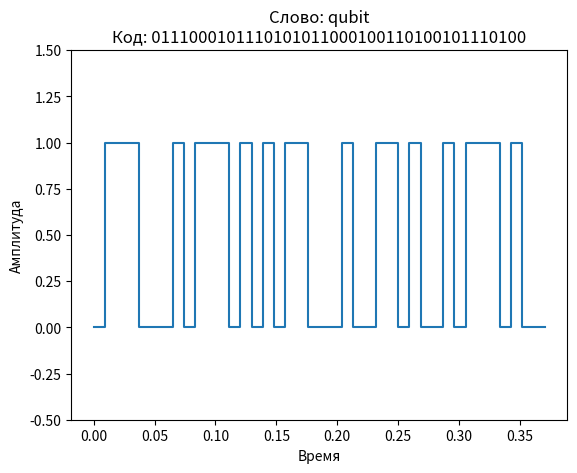

Here is the Python script that generated this plot:
import matplotlib.pyplot as plt


def to_binary_str(s):
    return " ".join(f"{ord(i):08b}" for i in s)


def calculate_delta_t_dispersion(c, b, lambda_0, L, delta_lambda):
    D = b ** 2 * lambda_0 / (c ** 2 + b ** 2 * lambda_0 ** 2) * 0.5
    delta_t_dispersion = (D * L * delta_lambda) / lambda_0 ** 2
    return delta_t_dispersion


c = 3e8
L = 1  # предполагаемая длина среды в метрах
lambda_0 = 1.5e-6
delta_t = 1e-5
delta_lambda = 1 / delta_t
for b in [1, 10, 100]:
    delta_t_dispersion = calculate_delta_t_dispersion(c, b, lambda_0, L, delta_lambda)
    print(f"Характерное время расплывания пакета для b = {b}: {delta_t_dispersion} с")

word = "qubit"
binary_code_str = to_binary_str(word)
print(f"Слово: {word}")
print(f"Двоичный код: {binary_code_str}")

binary_code = binary_code_str.replace(" ", "")

time_points = []
current_time = 0

L = 1
b = 1000
delta_t_dispersion = calculate_delta_t_dispersion(c, b, lambda_0, L, delta_lambda)
bit_time = delta_t_dispersion / len(binary_code)  # время для прохождения одного бита
for bit in binary_code:
    time_points.append(current_time)
    time_points.append(current_time + bit_time)
    current_time += bit_time

values = []
for bit in binary_code:
    if bit == "0":
        values.extend([0, 0])
    elif bit == "1":
        values.extend([1, 1])

plt.plot(time_points, values)
plt.title(f"Слово: {word}\nКод: {binary_code}")
plt.xlabel("Время")
plt.ylabel("Амплитуда")
plt.ylim(-0.5, 1.5)
plt.show()
